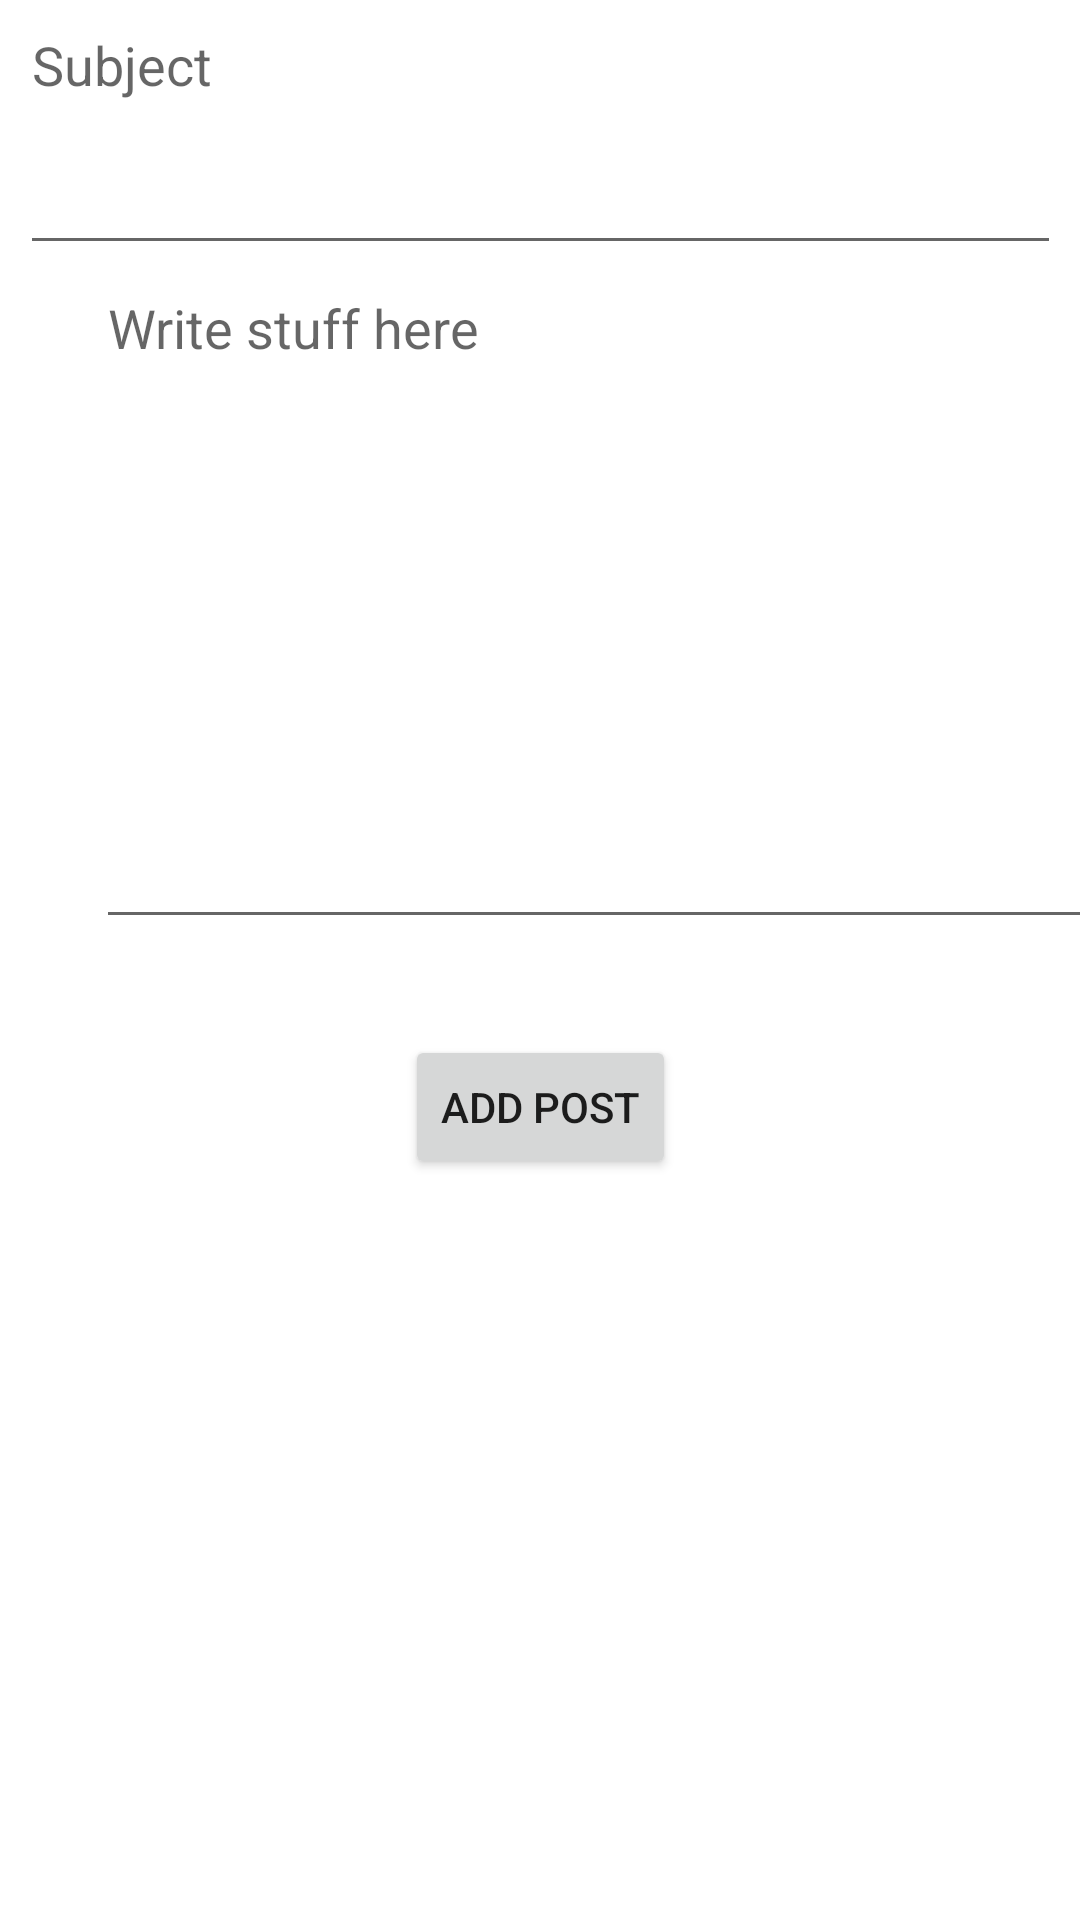

Layout XML and referenced resources for this Android screen:
<!-- AndroidManifest.xml: application theme Theme.InterestChat -->
<!-- res/layout/activity_add_post.xml -->
<?xml version="1.0" encoding="utf-8"?>
<androidx.constraintlayout.widget.ConstraintLayout xmlns:android="http://schemas.android.com/apk/res/android"
    xmlns:app="http://schemas.android.com/apk/res-auto"
    xmlns:tools="http://schemas.android.com/tools"
    android:layout_width="match_parent"
    android:layout_height="match_parent"
    tools:context=".AddPost">

    <Button
        android:id="@+id/addPostButton"
        android:layout_width="wrap_content"
        android:layout_height="wrap_content"
        android:layout_marginBottom="247dp"
        android:text="Add Post"
        app:layout_constraintBottom_toBottomOf="parent"
        app:layout_constraintEnd_toEndOf="parent"
        app:layout_constraintStart_toStartOf="parent"
        app:layout_constraintTop_toTopOf="parent"
        app:layout_constraintVertical_bias="1.0" />

    <EditText
        android:id="@+id/editTextContent"
        android:layout_width="349dp"
        android:layout_height="226dp"
        android:layout_marginStart="32dp"
        android:layout_marginTop="179dp"
        android:layout_marginEnd="30dp"
        android:layout_marginBottom="327dp"
        android:ems="10"
        android:gravity="top"
        android:hint="Write stuff here"
        android:inputType="text|textMultiLine"
        app:layout_constraintBottom_toBottomOf="parent"
        app:layout_constraintEnd_toEndOf="parent"
        app:layout_constraintHorizontal_bias="0.0"
        app:layout_constraintStart_toStartOf="parent"
        app:layout_constraintTop_toTopOf="parent"
        app:layout_constraintVertical_bias="1.0" />

    <EditText
        android:id="@+id/editTextSubject"
        android:layout_width="347dp"
        android:layout_height="89dp"
        android:ems="10"
        android:gravity="top"
        android:hint="Subject"
        android:inputType="text|textMultiLine"
        app:layout_constraintBottom_toTopOf="@+id/editTextContent"
        app:layout_constraintEnd_toEndOf="parent"
        app:layout_constraintHorizontal_bias="0.5"
        app:layout_constraintStart_toStartOf="parent"
        app:layout_constraintTop_toTopOf="parent" />
</androidx.constraintlayout.widget.ConstraintLayout>
<!-- resources referenced by this layout -->
<resources>
  <style name="Theme.InterestChat" parent="Theme.MaterialComponents.DayNight.DarkActionBar">
          
          <item name="colorPrimary">@color/purple_500</item>
          <item name="colorPrimaryVariant">@color/purple_700</item>
          <item name="colorOnPrimary">@color/white</item>
          
          <item name="colorSecondary">@color/teal_200</item>
          <item name="colorSecondaryVariant">@color/teal_700</item>
          <item name="colorOnSecondary">@color/black</item>
          
          <item name="android:statusBarColor" tools:targetApi="l">?attr/colorPrimaryVariant</item>
          
      </style>
  <!-- not gathered from this repository: default colours our renderer supplied (Android Studio template values) -->
  <color name="purple_500">#FF6200EE</color>
  <color name="purple_700">#FF3700B3</color>
  <color name="teal_200">#FF03DAC5</color>
  <color name="teal_700">#FF018786</color>
  <color name="black">#FF000000</color>
  <color name="white">#FFFFFFFF</color>
</resources>
